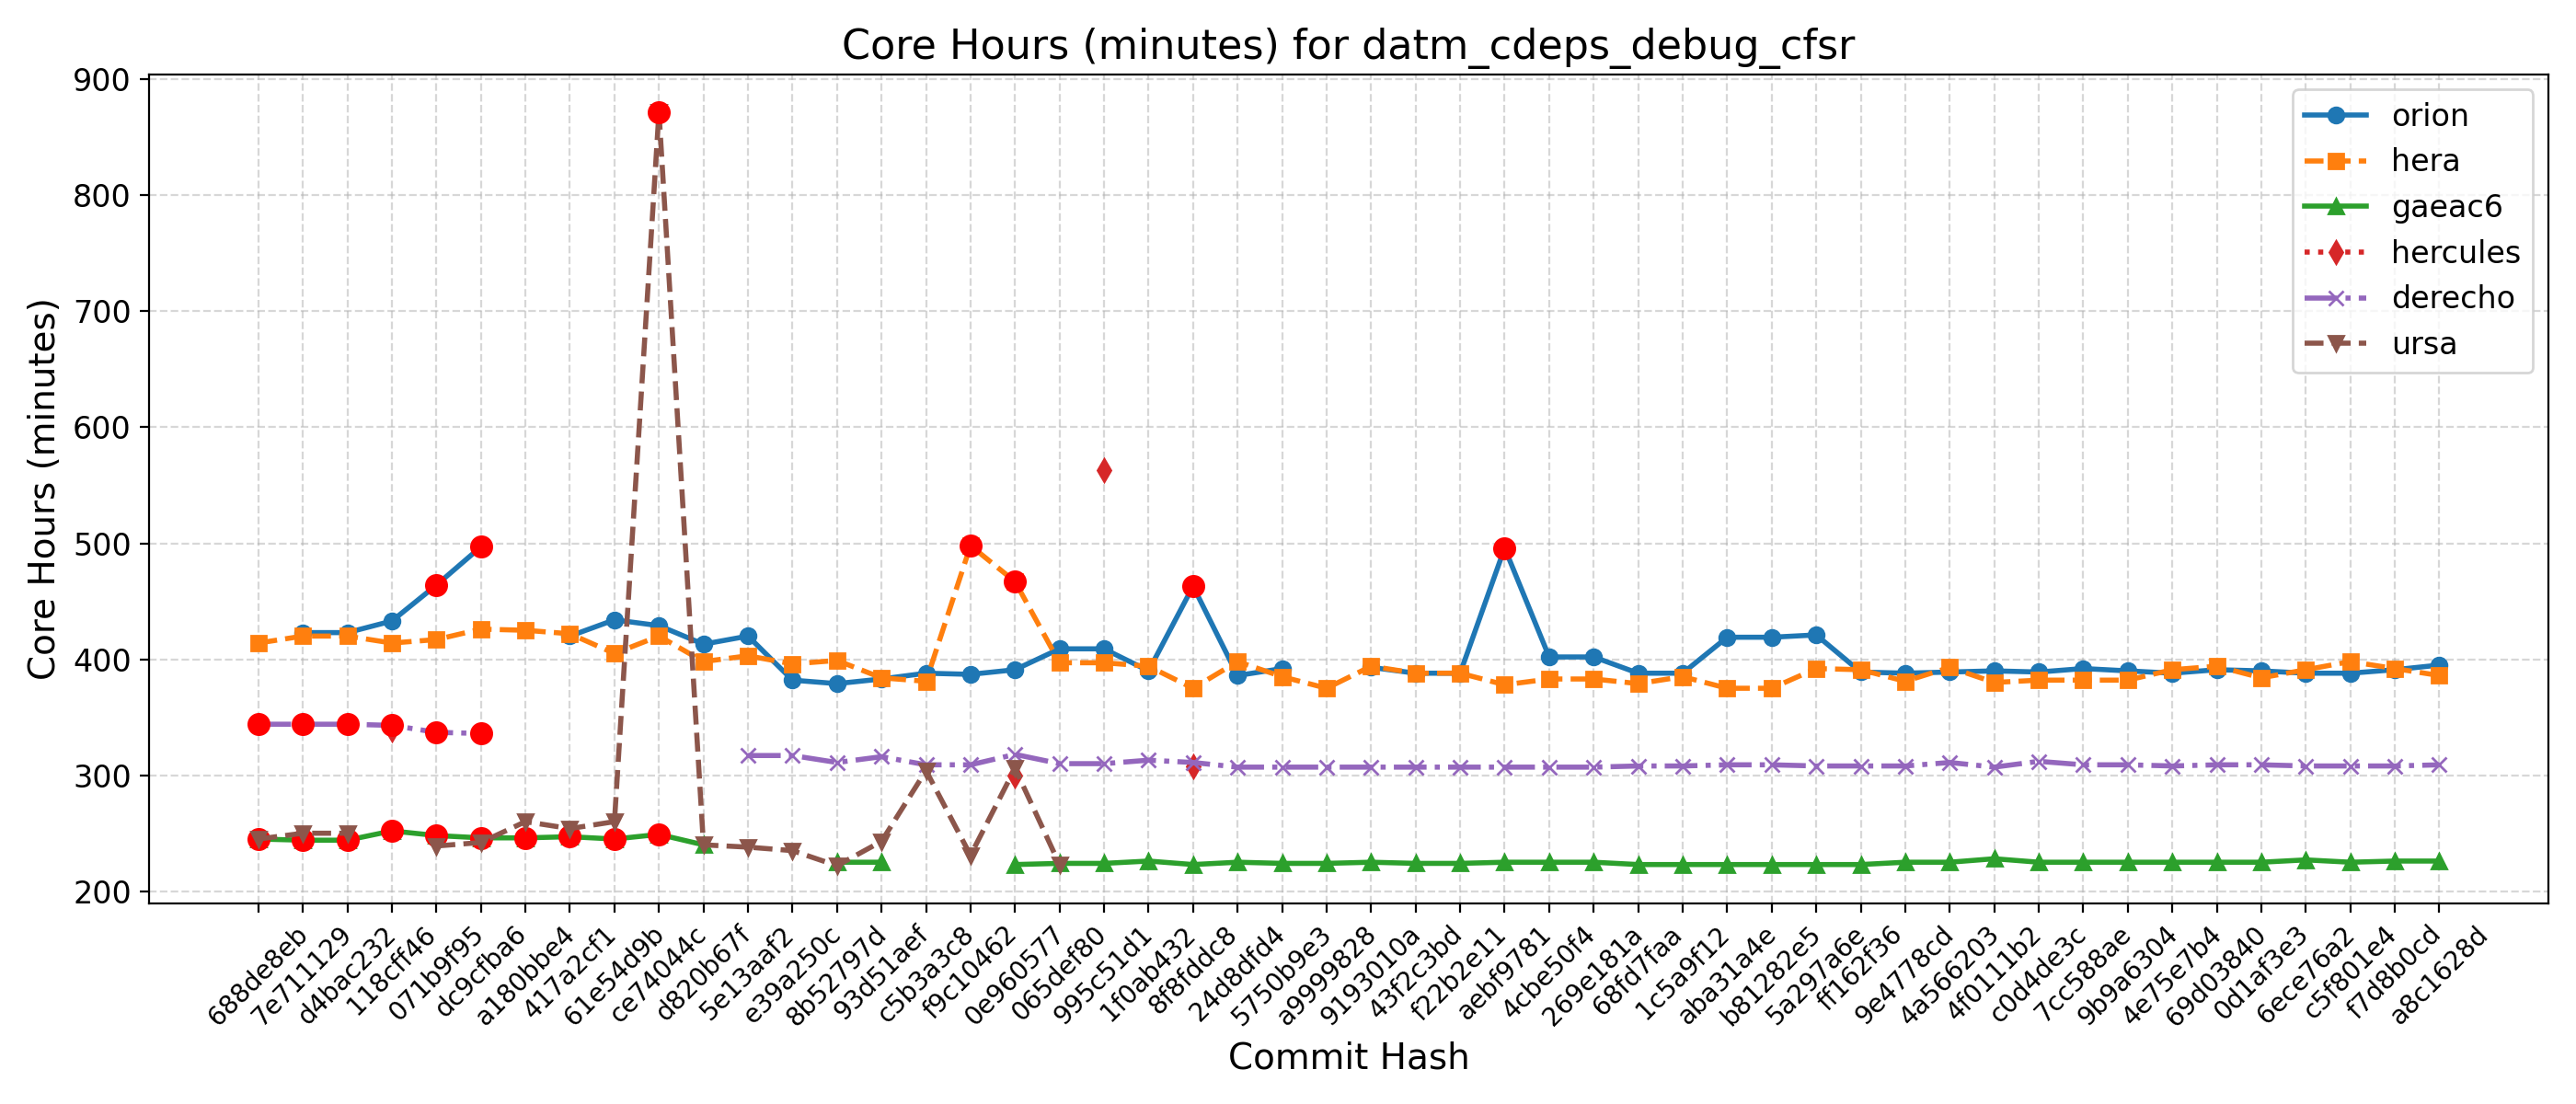

The table this chart was drawn from, first rows:
Hash, Date, Message, orion, hera, gaeac6, hercules, derecho, ursa, wcoss2, acorn
688de8eb, 2025-09-04, Fix default cdmbgwd settings (#2788), , 414, 245, , 344, 245, , 
7e711129, 2025-09-02, Use container with spack stack 1.9.2 (#2…, 423, 420, 244, , 344, 250, , 
d4bac232, 2025-08-29, MPAS dycore + Atmosphere Generalization …, 423, 420, 244, , 344, 250, , 
118cff46, 2025-08-25, Add FV3 grid mask for regional domains t…, 433, 414, 252, 339, 343, , , 
071b9f95, 2025-08-22, Fix Restart IAU and Ultra-Low Reproducib…, 464, 417, 248, , 337, 239, , 
dc9cfba6, 2025-08-19, Update CICE through 2025-07 and switch t…, 497, 426, 246, , 336, 242, , 
a180bbe4, 2025-08-15, FV3: Fix Prate_avg and UPP call freq + F…, , 425, 246, , , 260, , 
417a2cf1, 2025-08-13, Fix conus13km tests restart and decompos…, 420, 422, 247, , , 254, , 
61e54d9b, 2025-08-11, Add two-way ocean-wave coupling feature …, 434, 405, 245, , , 260, , 
ce74044c, 2025-08-06, Create a user-friendly "process model" t…, 429, 420, 249, , , 872, , 
d820b67f, 2025-08-01, Update GOCART to v2.4.3 (#2819), 413, 398, 240, , , 240, , 
5e13aaf2, 2025-07-29, Update DATM meshes and switch to bilinea…, 420, 403, , , 317, 238, , 
e39a250c, 2025-07-24, Update FV3 hash to include UPP ss192/Urs…, 382, 396, , , 317, 235, , 
8b52797d, 2025-07-21, Combination of 2684,2707,2771 (MERRA2 3-…, 379, 399, 225, , 311, 222, , 
93d51aef, 2025-07-17, Exporting Canopy Variables from AQM to F…, 383, 384, 225, , 316, 243, , 
c5b3a3c8, 2025-07-14, GFDLMP-v3 and TEMPO MP microphysics (#25…, 388, 381, , , 309, 304, , 
f9c10462, 2025-07-11, Combination of several CCPP-physics PRs …, 387, 498, , , 309, 231, , 
0e960577, 2025-07-09, Combination #2777 (maintask writes CMEPS…, 391, 467, 223, 300, 318, 306, , 
065def80, 2025-07-07, Port UFS-WM to Ursa (#2471), 409, 397, 224, , 310, 223, , 
995c51d1, 2025-07-03, Upgrade UFS-WM to spack-stack/1.9.2 (#26…, 409, 397, 224, 563, 310, , , 
1f0ab432, 2025-07-01, Reduce WW3 memory use (#2624), 390, 394, 226, , 313, , , 
8f8fddc8, 2025-06-30, Bring in scale-aware 3DTKE related chang…, 463, 375, 223, 308, 311, , , 
24d8dfd4, 2025-06-26, Slight modification in orographic gravit…, 386, 398, 225, , 307, , , 
5750b9e3, 2025-06-20, gcycle update (#2747), 392, 385, 224, , 307, , , 
a9999828, 2025-06-12, Add a new parameter in dycore to control…, , 375, 224, , 307, , , 
9193010a, 2025-06-06, In Noah-MP, set zero for canopy liquid a…, 393, 394, 225, , 307, , , 
43f2c3bd, 2025-06-04, Urgent Documentation Update for HSD Capa…, 388, 388, 224, , 307, , , 
f22b2e11, 2025-06-02, Bug fix for surface roughness calculatio…, 388, 388, 224, , 307, , , 
aebf9781, 2025-05-27, Fix bug to improve wave initialization b…, 496, 378, 225, , 307, , , 
4cbe50f4, 2025-05-23, Add idealized, regional tropical cyclone…, 402, 383, 225, , 307, , , 
269e181a, 2025-05-23, Add GFSv17 IAU restart tests without wav…, 402, 383, 225, , 307, , , 
68fd7faa, 2025-05-15, Enable Hera, Hercules Gnu tests: cpld_de…, 388, 379, 223, , 308, , , 
1c5a9f12, 2025-05-09, Add "ultra low" coupled configurations t…, 388, 385, 223, , 308, , , 
aba31a4e, 2025-05-06, Resolve miscellaneous WM issues and upda…, 419, 375, 223, , 309, , , 
b81282e5, 2025-05-05, Switch to vector remapping and bilinear …, 419, 375, 223, , 309, , , 
5a297a6e, 2025-05-02, improve coupled model startup cost for w…, 421, 392, 223, , 308, , , 
ff162f36, 2025-05-01, NSSL MP scheme updates + Stochastic Phys…, 389, 391, 223, , 308, , , 
9e4778cd, 2025-04-25, Loosen restriction on optional arguments…, 388, 381, 225, , 308, , , 
4a566203, 2025-04-23, CMake Atmosphere Dycore Generalization +…, 389, 393, 225, , 311, , , 
4f0111b2, 2025-04-21, Add CMEPS log file at restart write; IAU…, 390, 380, 228, , 307, , , 
c0d4de3c, 2025-04-18, Update mom6 to its main repository 20250…, 389, 382, 225, , 312, , , 
7cc588ae, 2025-04-16, Add PIO configuration variables for CMEP…, 392, 382, 225, , 309, , , 
9b9a6304, 2025-04-11, Memcheck fixes (#2655), 390, 382, 225, , 309, , , 
4e75e7b4, 2025-04-10, Update upp submodule to the latest UPP (…, 388, 391, 225, , 308, , , 
69d03840, 2025-04-07, Use ESMF Redist instead of Remap for FV3…, 391, 394, 225, , 309, , , 
0d1af3e3, 2025-04-02, Convert GFS DDTs from blocked data struc…, 390, 384, 225, , 309, , , 
6ece76a2, 2025-03-28, Update WW3  by merging develop  as of 20…, 388, 391, 227, , 308, , , 
c5f801e4, 2025-03-27, Sync CDEPS and CMEPS to ESCOMP (#2664), 388, 398, 225, , 308, , , 
f7d8b0cd, 2025-03-26, Add support for FV3 native grid (cubed s…, 391, 392, 226, , 308, , , 
a8c1628d, 2025-03-24, Introduce prognostic updraft velocity to…, 395, 386, 226, , 309, , , 
